Run: headless pygame with SDL's dummy video driver; simulated clock (each Clock.tick advances the game by its frame time, no real sleeping); random seed 0; keys injected as events and as key.get_pressed() state; no mouse input; restart key R tapped at the start of phases 3 and 4.
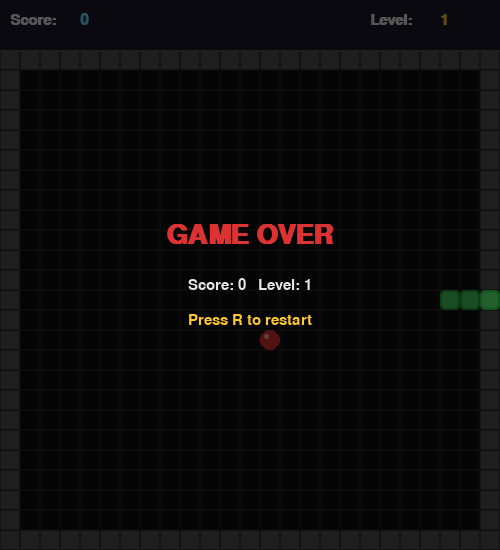
Frame 1 of 4 · flips 1–60 · no input
Frame 2 of 4 · flips 61–180 · tapped SPACE, RETURN · held RIGHT (→), D · screen unchanged from frame 1, image omitted
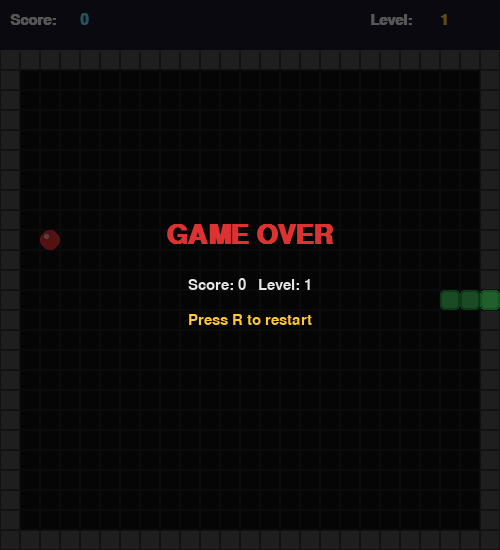
Frame 3 of 4 · flips 181–300 · tapped R · held DOWN (↓), S
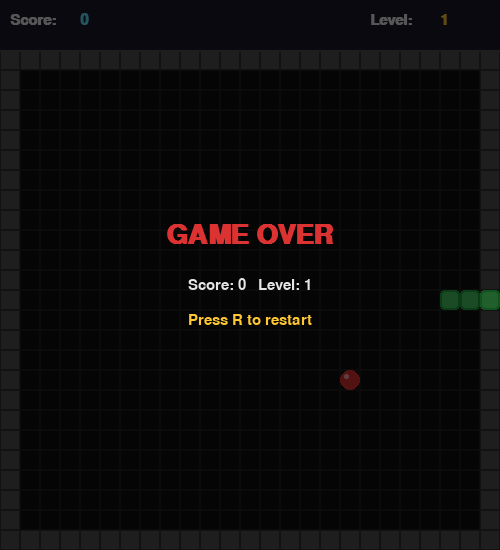
Frame 4 of 4 · flips 301–420 · tapped R · held LEFT (←), A, UP (↑), W

The pygame program that drew these frames:

"""
Snake Game – Practice 10, Task 2
Classic snake extended with:
  - Border (wall) collision detection
  - Random food that avoids walls and the snake body
  - Levels that increase every 3 foods eaten
  - Speed increase per level
  - On-screen score and level counter
  - Full comments throughout
"""

import pygame
import random
import sys

# ── Constants ──────────────────────────────────────────────────────────────────
CELL   = 20          # size of one grid cell in pixels
COLS   = 25          # number of columns
ROWS   = 25          # number of rows
WIDTH  = COLS * CELL
HEIGHT = ROWS * CELL + 50   # +50 px for the HUD strip at the top
FPS    = 10          # base frames per second (also controls snake speed)

# Colours
BG_COLOR       = (15,  15,  15)   # near-black background
GRID_COLOR     = (30,  30,  30)   # subtle grid lines
SNAKE_HEAD     = (50, 220,  80)   # bright green for head
SNAKE_BODY     = (30, 160,  60)   # slightly darker for body
FOOD_COLOR     = (220,  50,  50)  # red food
WALL_COLOR     = (80,  80,  80)   # dark grey walls
HUD_BG         = (25,  25,  40)   # HUD background
TEXT_COLOR     = (230, 230, 230)  # main text
SCORE_COLOR    = (100, 220, 255)  # score highlight
LEVEL_COLOR    = (255, 200,  50)  # level highlight

# Direction vectors (dx, dy) in grid units
UP    = ( 0, -1)
DOWN  = ( 0,  1)
LEFT  = (-1,  0)
RIGHT = ( 1,  0)

# Foods eaten before levelling up
FOODS_PER_LEVEL = 3

# Minimum tick-rate cap (so the game doesn't get impossibly fast)
MIN_FPS = 25

# ── Grid helpers ───────────────────────────────────────────────────────────────
def cell_rect(col, row):
    """Return a pygame.Rect for the grid cell at (col, row), offset by HUD height."""
    return pygame.Rect(col * CELL, row * CELL + 50, CELL, CELL)


def random_free_cell(occupied: set) -> tuple[int, int]:
    """
    Pick a random grid cell that:
      - is inside the playable area (not on the border wall)
      - is not already occupied by the snake or another item
    Returns (col, row).
    """
    while True:
        col = random.randint(1, COLS - 2)   # 1..COLS-2 avoids border columns
        row = random.randint(1, ROWS - 2)   # 1..ROWS-2 avoids border rows
        if (col, row) not in occupied:
            return col, row


# ── Snake ──────────────────────────────────────────────────────────────────────
class Snake:
    """Represents the snake: body segments, direction, movement, and drawing."""

    def __init__(self):
        # Start in the middle of the board, 3 segments long, moving right
        mid_col = COLS // 2
        mid_row = ROWS // 2
        self.body      = [(mid_col, mid_row),
                          (mid_col - 1, mid_row),
                          (mid_col - 2, mid_row)]
        self.direction = RIGHT
        self.grew      = False   # flag: did we eat food this step?

    def set_direction(self, new_dir):
        """
        Change direction, but prevent 180° reversal
        (you can't move directly backward into your own neck).
        """
        opposite = (-new_dir[0], -new_dir[1])
        if new_dir != opposite or len(self.body) == 1:
            self.direction = new_dir

    def move(self):
        """
        Advance the snake by one cell in the current direction.
        If the snake ate food (self.grew), keep the tail; otherwise remove it.
        """
        head = self.body[0]
        new_head = (head[0] + self.direction[0],
                    head[1] + self.direction[1])
        self.body.insert(0, new_head)

        if self.grew:
            self.grew = False   # consume the growth flag; tail stays
        else:
            self.body.pop()     # normal move: remove the last segment

    def head(self):
        """Return the (col, row) of the head."""
        return self.body[0]

    def body_set(self):
        """Return the body as a set for fast membership checks."""
        return set(self.body)

    def check_self_collision(self):
        """Return True if the head overlaps any body segment (excluding itself)."""
        return self.head() in set(self.body[1:])

    def grow(self):
        """Signal that the snake should grow on the next move."""
        self.grew = True

    def draw(self, surface):
        """Draw each segment; head is brighter than the body."""
        for i, (col, row) in enumerate(self.body):
            color = SNAKE_HEAD if i == 0 else SNAKE_BODY
            rect  = cell_rect(col, row)
            pygame.draw.rect(surface, color, rect, border_radius=4)
            # Inner highlight to give a slightly 3-D look
            inner = rect.inflate(-4, -4)
            lighter = tuple(min(255, c + 40) for c in color)
            pygame.draw.rect(surface, lighter, inner, border_radius=3)


# ── Food ───────────────────────────────────────────────────────────────────────
class Food:
    """A single food item placed randomly inside the playable area."""

    def __init__(self, occupied: set):
        self.col, self.row = random_free_cell(occupied)

    def position(self):
        return (self.col, self.row)

    def draw(self, surface):
        rect = cell_rect(self.col, self.row)
        # Draw as a circle inside the cell
        pygame.draw.ellipse(surface, FOOD_COLOR, rect)
        # Small shine dot
        shine_rect = pygame.Rect(rect.x + 4, rect.y + 4, 5, 5)
        pygame.draw.ellipse(surface, (255, 160, 160), shine_rect)


# ── Wall (border) ──────────────────────────────────────────────────────────────
def draw_walls(surface):
    """
    Draw the border wall cells around the grid.
    Any cell on column 0, column COLS-1, row 0, or row ROWS-1 is a wall.
    """
    for col in range(COLS):
        for row in range(ROWS):
            if col == 0 or col == COLS - 1 or row == 0 or row == ROWS - 1:
                rect = cell_rect(col, row)
                pygame.draw.rect(surface, WALL_COLOR, rect)
                # Slight border to distinguish individual blocks
                pygame.draw.rect(surface, (50, 50, 50), rect, 1)


def is_wall(col, row):
    """Return True if the given cell is a border wall."""
    return col <= 0 or col >= COLS - 1 or row <= 0 or row >= ROWS - 1


# ── HUD ────────────────────────────────────────────────────────────────────────
class HUD:
    """Draws the score and level strip at the top of the window."""

    def __init__(self):
        self.font = pygame.font.SysFont("Consolas", 22, bold=True)

    def draw(self, surface, score, level):
        # Background strip
        pygame.draw.rect(surface, HUD_BG, (0, 0, WIDTH, 50))
        pygame.draw.line(surface, WALL_COLOR, (0, 50), (WIDTH, 50), 2)

        # Score on the left
        score_surf = self.font.render("Score:", True, TEXT_COLOR)
        score_val  = self.font.render(str(score), True, SCORE_COLOR)
        surface.blit(score_surf, (10, 13))
        surface.blit(score_val,  (80, 13))

        # Level on the right
        level_surf = self.font.render(f"Level: ", True, TEXT_COLOR)
        level_val  = self.font.render(str(level), True, LEVEL_COLOR)
        lx = WIDTH - 130
        surface.blit(level_surf, (lx, 13))
        surface.blit(level_val,  (lx + 70, 13))


# ── Game ───────────────────────────────────────────────────────────────────────
class Game:
    """Top-level controller: game loop, state, level management."""

    def __init__(self):
        pygame.init()
        self.screen = pygame.display.set_mode((WIDTH, HEIGHT))
        pygame.display.set_caption("Snake – Practice 10")
        self.clock  = pygame.time.Clock()

        self.snake  = Snake()
        self.hud    = HUD()

        self.score        = 0
        self.level        = 1
        self.foods_eaten  = 0    # foods eaten on the current level
        self.current_fps  = FPS  # will increase with each level

        # Place initial food, avoiding the snake body and walls
        occupied = self.snake.body_set()
        self.food = Food(occupied)

        self.game_over  = False
        self.paused     = False

        # Fonts for overlays
        self.font_big = pygame.font.SysFont("Consolas", 40, bold=True)
        self.font_med = pygame.font.SysFont("Consolas", 22)

    # ── Helpers ─────────────────────────────────────────────────────────────────
    def respawn_food(self):
        """Place new food avoiding the snake body and the border walls."""
        occupied = self.snake.body_set()
        self.food = Food(occupied)

    def advance_level(self):
        """
        Called when the snake eats enough food to level up.
        Increases the level counter and the game speed.
        """
        self.level       += 1
        self.foods_eaten  = 0
        # Increase speed by 2 FPS per level, up to MIN_FPS cap
        self.current_fps  = min(MIN_FPS, FPS + (self.level - 1) * 2)

    # ── Main loop ───────────────────────────────────────────────────────────────
    def run(self):
        while True:
            self.clock.tick(self.current_fps)
            self.handle_events()

            if not self.game_over and not self.paused:
                self.update()

            self.draw()
            pygame.display.flip()

    def handle_events(self):
        for event in pygame.event.get():
            if event.type == pygame.QUIT:
                pygame.quit()
                sys.exit()

            if event.type == pygame.KEYDOWN:
                # Restart after game over
                if event.key == pygame.K_r and self.game_over:
                    self.__init__()
                    return

                # Pause / unpause
                if event.key == pygame.K_p:
                    self.paused = not self.paused

                # Direction keys – only meaningful when playing
                if not self.game_over:
                    if event.key in (pygame.K_UP,    pygame.K_w): self.snake.set_direction(UP)
                    if event.key in (pygame.K_DOWN,  pygame.K_s): self.snake.set_direction(DOWN)
                    if event.key in (pygame.K_LEFT,  pygame.K_a): self.snake.set_direction(LEFT)
                    if event.key in (pygame.K_RIGHT, pygame.K_d): self.snake.set_direction(RIGHT)

    def update(self):
        """Advance the game state by one tick."""
        self.snake.move()

        head = self.snake.head()

        # ── Border (wall) collision ──────────────────────────────────────────
        if is_wall(*head):
            self.game_over = True
            return

        # ── Self collision ───────────────────────────────────────────────────
        if self.snake.check_self_collision():
            self.game_over = True
            return

        # ── Food collection ──────────────────────────────────────────────────
        if head == self.food.position():
            self.snake.grow()          # snake grows next step
            self.score       += 10 * self.level   # higher levels = more points
            self.foods_eaten += 1

            # Level up when enough food has been collected
            if self.foods_eaten >= FOODS_PER_LEVEL:
                self.advance_level()

            self.respawn_food()        # place new food

    def draw(self):
        """Render all game objects."""
        self.screen.fill(BG_COLOR)

        # Subtle grid
        for col in range(COLS):
            for row in range(ROWS):
                r = cell_rect(col, row)
                pygame.draw.rect(self.screen, GRID_COLOR, r, 1)

        # Border walls
        draw_walls(self.screen)

        # Food and snake
        self.food.draw(self.screen)
        self.snake.draw(self.screen)

        # HUD
        self.hud.draw(self.screen, self.score, self.level)

        # Overlays
        if self.game_over:
            self._draw_game_over()
        elif self.paused:
            self._draw_paused()

    def _draw_game_over(self):
        """Translucent 'Game Over' overlay."""
        overlay = pygame.Surface((WIDTH, HEIGHT), pygame.SRCALPHA)
        overlay.fill((0, 0, 0, 160))
        self.screen.blit(overlay, (0, 0))

        go   = self.font_big.render("GAME OVER",           True, (220,  50,  50))
        info = self.font_med.render(
            f"Score: {self.score}   Level: {self.level}",  True, TEXT_COLOR)
        hint = self.font_med.render("Press R to restart",  True, LEVEL_COLOR)

        cx = WIDTH // 2
        cy = HEIGHT // 2
        self.screen.blit(go,   go.get_rect(center=(cx, cy - 40)))
        self.screen.blit(info, info.get_rect(center=(cx, cy + 10)))
        self.screen.blit(hint, hint.get_rect(center=(cx, cy + 45)))

    def _draw_paused(self):
        """Semi-transparent 'Paused' banner."""
        overlay = pygame.Surface((WIDTH, HEIGHT), pygame.SRCALPHA)
        overlay.fill((0, 0, 0, 120))
        self.screen.blit(overlay, (0, 0))

        paused = self.font_big.render("PAUSED", True, LEVEL_COLOR)
        self.screen.blit(paused, paused.get_rect(center=(WIDTH // 2, HEIGHT // 2)))


# ── Entry point ────────────────────────────────────────────────────────────────
if __name__ == "__main__":
    Game().run()
